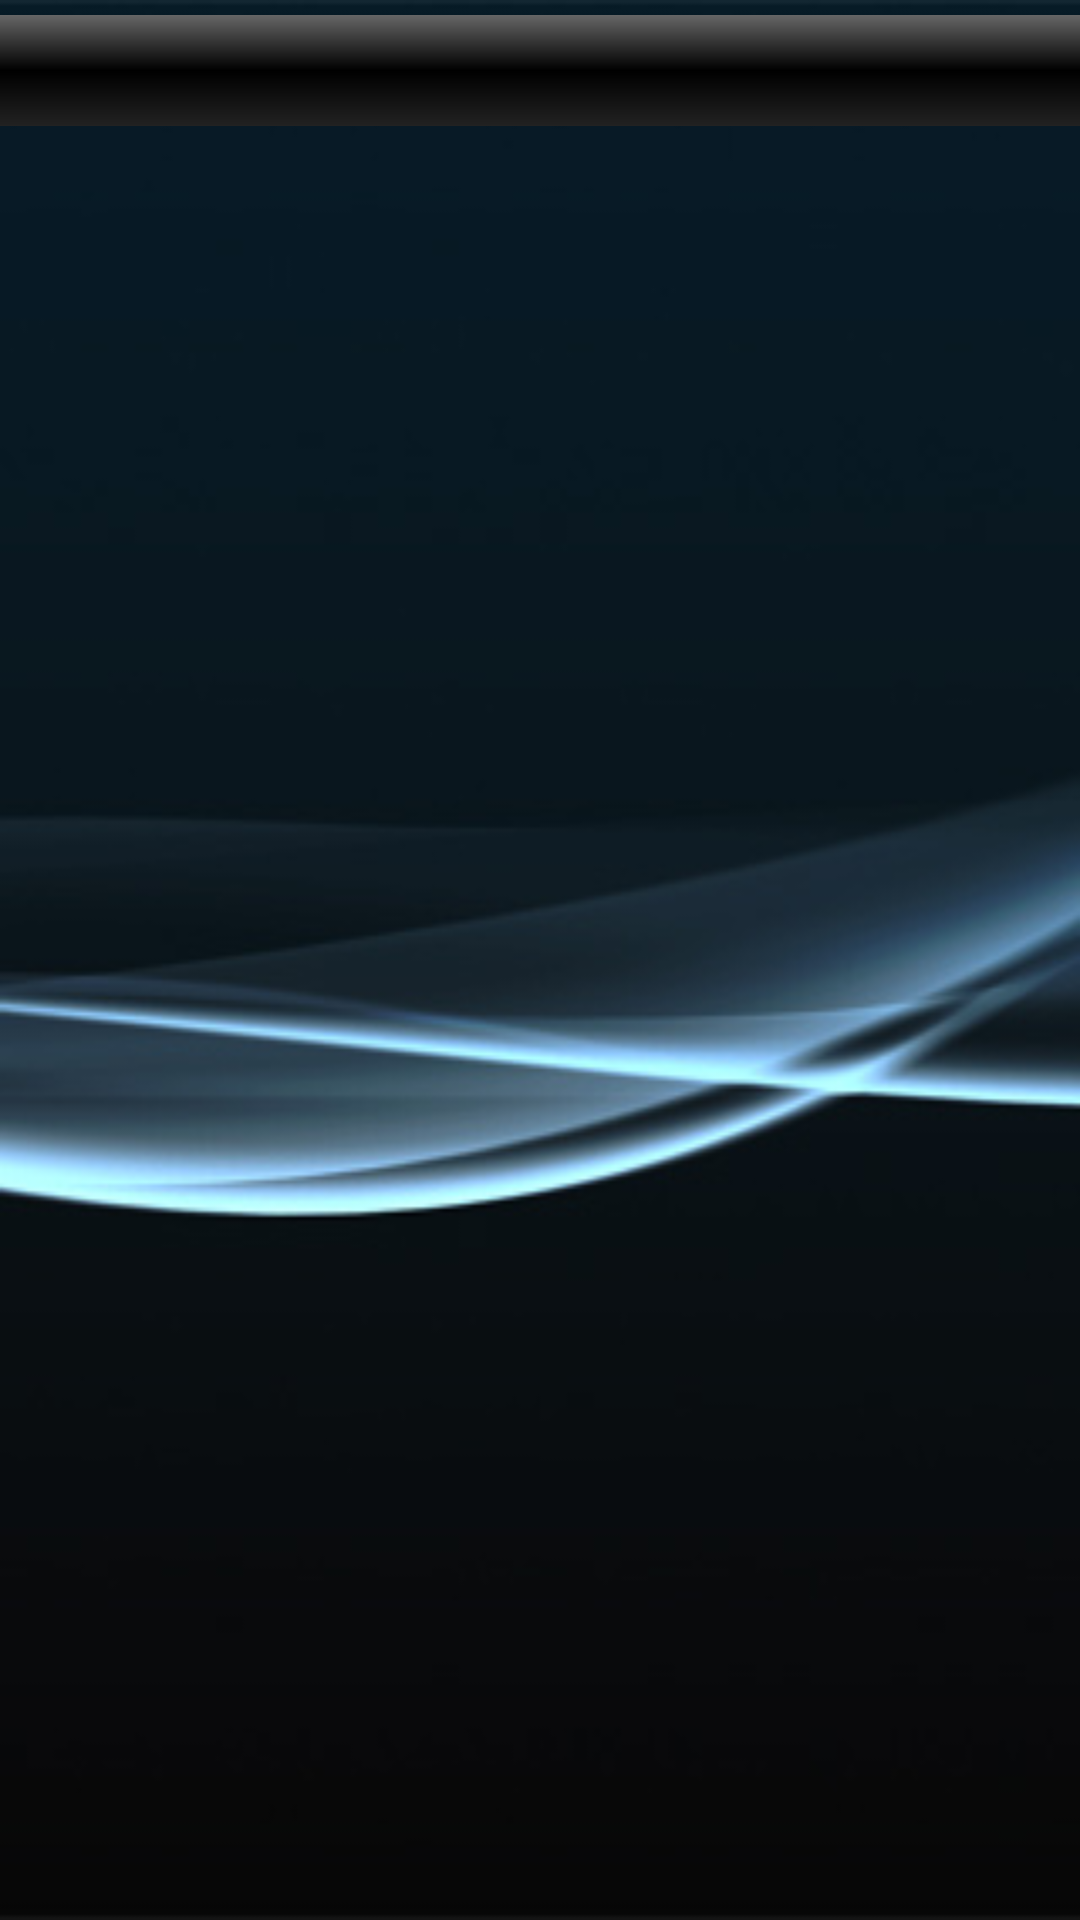

This screen was rendered from an Android layout file. Write that file and the resources it references.
<!-- AndroidManifest.xml: activity theme android:Theme.Black.NoTitleBar -->
<!-- res/layout/friend_list.xml -->
<?xml version="1.0" encoding="utf-8"?>

<RelativeLayout xmlns:android="http://schemas.android.com/apk/res/android"
    android:layout_width="match_parent"
    android:layout_height="match_parent"
    android:background="@drawable/ps3_black_bg">
    
	<TextView 
       android:id="@+id/statusFriendsTitlebar"
       style="@style/title_bar"
       android:layout_marginTop="5dip"
       android:layout_height="wrap_content"
       android:layout_width="fill_parent"/>
	
	<ListView 
       android:id="@+id/friendStatusList"
       android:layout_below="@+id/statusFriendsTitlebar"
       android:layout_width="fill_parent"
       android:layout_height="fill_parent"
       android:layout_marginTop="5dip"/>
	
</RelativeLayout>
<!-- resources referenced by this layout -->
<resources>
  <!-- drawable ps3_black_bg: png bitmap (drawable-hdpi, 33330 bytes) -->
  <style name="title_bar">
  	    <item name="android:background">@drawable/black_container</item>
  	    <item name="android:textSize">20dip</item>
  	    <item name="android:textColor">#E0DCDE</item>
  	    <item name="android:textStyle">bold</item>
  	    <item name="android:padding">5dip</item>
  	</style>
  <!-- drawable black_container (drawable) -->
  <shape xmlns:android="http://schemas.android.com/apk/res/android"
  	android:shape="rectangle">
  	<gradient
  		android:startColor="#666"
  		android:centerColor="#000"
  		android:endColor="#222"
  		android:angle="270"/>
  </shape>
</resources>
